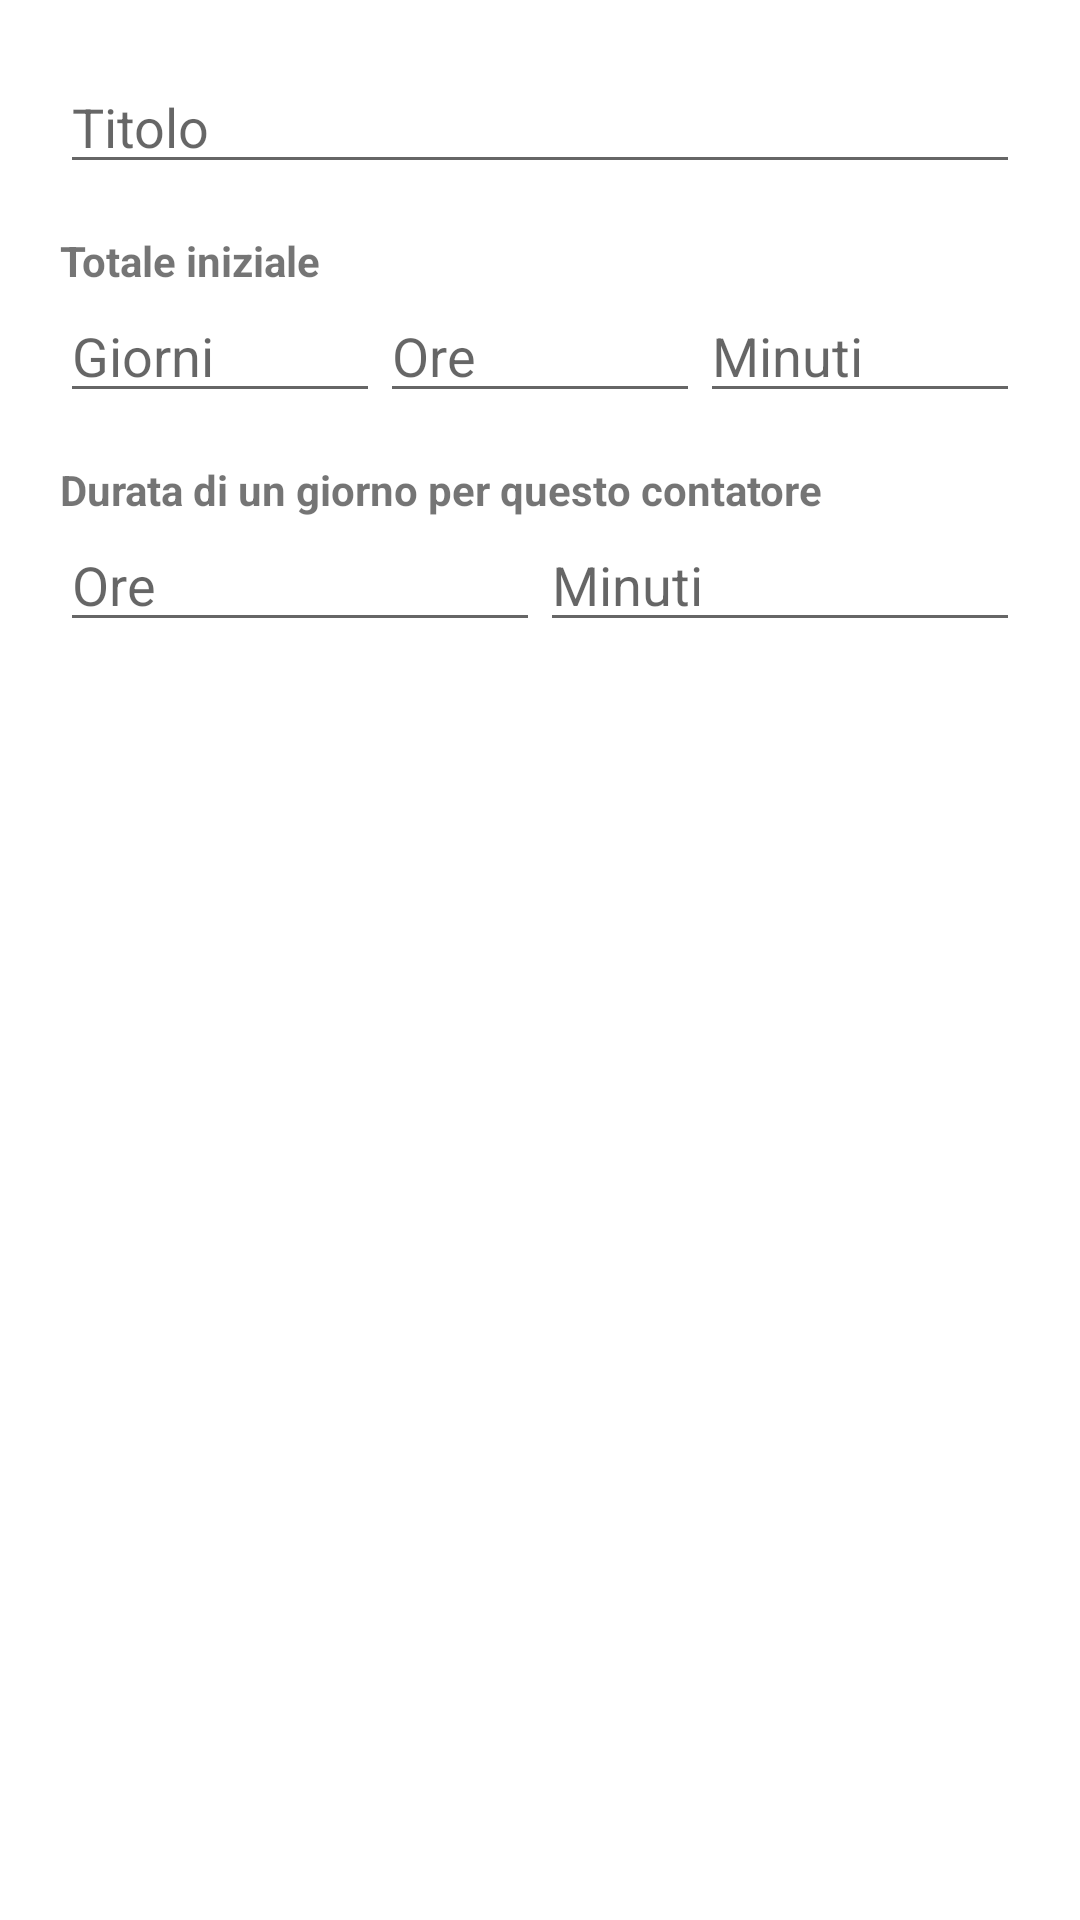

The Android layout XML behind this screen, and the referenced resources:
<!-- AndroidManifest.xml: application theme Theme.ZodiacGuard -->
<!-- res/layout/dialog_manual_counter.xml -->
<?xml version="1.0" encoding="utf-8"?>
<LinearLayout xmlns:android="http://schemas.android.com/apk/res/android"
    android:layout_width="match_parent"
    android:layout_height="wrap_content"
    android:orientation="vertical"
    android:padding="20dp">

    <EditText
        android:id="@+id/etCounterTitle"
        android:layout_width="match_parent"
        android:layout_height="wrap_content"
        android:hint="@string/manual_counter_name"
        android:inputType="textCapSentences"
        android:maxLines="1" />

    <TextView
        android:layout_width="match_parent"
        android:layout_height="wrap_content"
        android:layout_marginTop="16dp"
        android:text="@string/manual_counter_initial_total"
        android:textStyle="bold" />

    <LinearLayout
        android:layout_width="match_parent"
        android:layout_height="wrap_content"
        android:orientation="horizontal">

        <EditText
            android:id="@+id/etInitialDays"
            android:layout_width="0dp"
            android:layout_height="wrap_content"
            android:layout_weight="1"
            android:hint="@string/manual_counter_days"
            android:inputType="number"
            android:maxLines="1" />

        <EditText
            android:id="@+id/etInitialHours"
            android:layout_width="0dp"
            android:layout_height="wrap_content"
            android:layout_weight="1"
            android:hint="@string/manual_counter_hours"
            android:inputType="number"
            android:maxLines="1" />

        <EditText
            android:id="@+id/etInitialMinutes"
            android:layout_width="0dp"
            android:layout_height="wrap_content"
            android:layout_weight="1"
            android:hint="@string/manual_counter_minutes"
            android:inputType="number"
            android:maxLines="1" />
    </LinearLayout>

    <TextView
        android:layout_width="match_parent"
        android:layout_height="wrap_content"
        android:layout_marginTop="16dp"
        android:text="@string/manual_counter_day_length_input"
        android:textStyle="bold" />

    <LinearLayout
        android:layout_width="match_parent"
        android:layout_height="wrap_content"
        android:orientation="horizontal">

        <EditText
            android:id="@+id/etDayLengthHours"
            android:layout_width="0dp"
            android:layout_height="wrap_content"
            android:layout_weight="1"
            android:hint="@string/manual_counter_hours"
            android:inputType="number"
            android:maxLines="1" />

        <EditText
            android:id="@+id/etDayLengthMinutes"
            android:layout_width="0dp"
            android:layout_height="wrap_content"
            android:layout_weight="1"
            android:hint="@string/manual_counter_minutes"
            android:inputType="number"
            android:maxLines="1" />
    </LinearLayout>
</LinearLayout>
<!-- resources referenced by this layout -->
<resources>
  <string name="manual_counter_day_length_input">Durata di un giorno per questo contatore</string>
  <string name="manual_counter_days">Giorni</string>
  <string name="manual_counter_hours">Ore</string>
  <string name="manual_counter_initial_total">Totale iniziale</string>
  <string name="manual_counter_minutes">Minuti</string>
  <string name="manual_counter_name">Titolo</string>
  <style name="Theme.ZodiacGuard" parent="Theme.MaterialComponents.DayNight.NoActionBar">
          <item name="colorPrimary">@color/zodiac_gold</item>
          <item name="colorPrimaryVariant">@color/zodiac_gold</item>
          <item name="colorOnPrimary">@color/white</item>
          <item name="colorSecondary">@color/zodiac_gold</item>
          <item name="colorSecondaryVariant">@color/zodiac_gold</item>
          <item name="colorOnSecondary">@color/white</item>
          <item name="colorSurface">@color/zodiac_surface</item>
          <item name="colorOnSurface">@color/app_text</item>
          <item name="colorAccent">@color/zodiac_gold</item>
          <item name="android:fontFamily">sans-serif</item>
          <item name="materialButtonStyle">@style/Widget.ZodiacGuard.Button</item>
          <item name="textInputStyle">@style/Widget.ZodiacGuard.TextInputLayout</item>
          <item name="android:colorControlHighlight">#33F2C94C</item>
          <item name="android:statusBarColor" tools:targetApi="l">@color/app_background</item>
          <item name="android:navigationBarColor" tools:targetApi="l">@color/app_background</item>
          <item name="android:windowLightStatusBar" tools:targetApi="m">true</item>
      </style>
  <color name="zodiac_gold">#755A2B</color>
  <color name="white">#FFFFFFFF</color>
  <color name="zodiac_surface">#FAF8F3</color>
  <color name="app_text">#283746</color>
  <style name="Widget.ZodiacGuard.Button" parent="Widget.MaterialComponents.Button">
          <item name="cornerRadius">16dp</item>
          <item name="android:minHeight">48dp</item>
          <item name="android:fontFamily">sans-serif-medium</item>
          <item name="android:textAllCaps">false</item>
      </style>
  <style name="Widget.ZodiacGuard.TextInputLayout" parent="Widget.MaterialComponents.TextInputLayout.OutlinedBox">
          <item name="boxStrokeColor">@color/zodiac_gold</item>
          <item name="hintTextColor">@color/zodiac_gold</item>
          <item name="boxBackgroundColor">@color/zodiac_surface</item>
      </style>
  <color name="app_background">#F1F0E9</color>
</resources>
